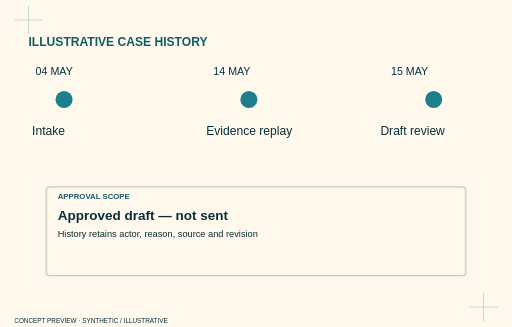
t = 0.00 s
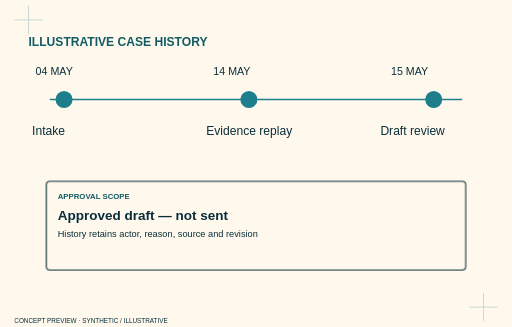
t = 1.53 s
t = 1.73 s: frame unchanged from t = 1.53 s, image omitted
t = 1.93 s: frame unchanged from t = 1.53 s, image omitted
t = 2.13 s: frame unchanged from t = 1.53 s, image omitted
t = 2.33 s: frame unchanged from t = 1.53 s, image omitted

The animated SVG that drew these frames (rendered in a browser with its animation timeline set to each time). Animation: 6 CSS @keyframes rules; one cycle of 2.33 s.

<svg xmlns="http://www.w3.org/2000/svg" viewBox="0 0 720 460" class="animated" role="img" aria-label="Case report — concept hero study"><style>.layer rect,.layer>path{transform-box:fill-box;transform-origin:center}.animated .layer rect,.animated .layer>path{animation:impress .65s both cubic-bezier(.2,.7,.2,1)}.animated .l0 rect,.animated .l0>path{animation-delay:0.0s}.animated .l1 rect,.animated .l1>path{animation-delay:0.17s}.animated .l2 rect,.animated .l2>path{animation-delay:0.34s}.animated .l3 rect,.animated .l3>path{animation-delay:0.51s}.animated .l4 rect,.animated .l4>path{animation-delay:0.68s}.animated .l5 rect,.animated .l5>path{animation-delay:0.8500000000000001s}.animated .l6 rect,.animated .l6>path{animation-delay:1.02s}.animated .l7 rect,.animated .l7>path{animation-delay:1.1900000000000002s}.animated .l8 rect,.animated .l8>path{animation-delay:1.36s}.animated .l9 rect,.animated .l9>path{animation-delay:1.53s}@keyframes impress{from{opacity:.3;transform:translateY(8px)}to{opacity:1;transform:none}}@keyframes tabslide{from{opacity:.3;transform:translateX(-16px)}to{opacity:1;transform:none}}@keyframes inkstamp{from{opacity:.3;transform:scale(.96)}to{opacity:1;transform:none}}@keyframes annotate{from{opacity:.4;transform:translate(8px,8px)}to{opacity:1;transform:none}}@keyframes railpass{from{opacity:.3;transform:scaleX(.92)}to{opacity:1;transform:none}}.animated .trace:not([stroke-dasharray]){animation:connect .8s both .15s}@keyframes connect{from{stroke-dasharray:1;stroke-dashoffset:1;stroke-opacity:.2}to{stroke-dasharray:1;stroke-dashoffset:0;stroke-opacity:1}}@media(prefers-reduced-motion:reduce){.animated *{animation:none!important}}</style><title>Case report — concept hero study</title><rect x="0" y="0" width="720" height="460" rx="5" fill="#FFF9ED" stroke="#FFF9ED" stroke-width="1.5"/><path d="M20 28h40m-20-20v40M660 432h40m-20-20v40" stroke="#1D7F8C" opacity=".35"/><text x="40" y="65" fill="#125B65" font-family="Manrope,Arial,sans-serif" font-size="17" font-weight="800">ILLUSTRATIVE CASE HISTORY</text><path class="trace" pathLength="1" d="M70 140L650 140" fill="none" stroke="#1D7F8C" stroke-width="2" /><g class="layer l0"><circle cx="90" cy="140" r="12" fill="#1D7F8C"/><text x="50" y="106" fill="#092E3A" font-family="Manrope,Arial,sans-serif" font-size="15" font-weight="500">04 MAY</text><text x="45" y="190" fill="#092E3A" font-family="Manrope,Arial,sans-serif" font-size="17" font-weight="500">Intake</text></g><g class="layer l1"><circle cx="350" cy="140" r="12" fill="#1D7F8C"/><text x="300" y="106" fill="#092E3A" font-family="Manrope,Arial,sans-serif" font-size="15" font-weight="500">14 MAY</text><text x="290" y="190" fill="#092E3A" font-family="Manrope,Arial,sans-serif" font-size="17" font-weight="500">Evidence replay</text></g><g class="layer l2"><circle cx="610" cy="140" r="12" fill="#1D7F8C"/><text x="550" y="106" fill="#092E3A" font-family="Manrope,Arial,sans-serif" font-size="15" font-weight="500">15 MAY</text><text x="535" y="190" fill="#092E3A" font-family="Manrope,Arial,sans-serif" font-size="17" font-weight="500">Draft review</text></g><g class="layer l3"><rect x="65" y="255" width="590" height="125" rx="5" fill="#FFF9ED" stroke="#092E3A" stroke-width="1.5"/><text x="81" y="280" fill="#125B65" font-family="Manrope,Arial,sans-serif" font-size="11" font-weight="800">APPROVAL SCOPE</text><text x="81" y="310" fill="#092E3A" font-family="Manrope,Arial,sans-serif" font-size="19" font-weight="700">Approved draft — not sent</text><text x="81" y="334" fill="#092E3A" font-family="Manrope,Arial,sans-serif" font-size="13" font-weight="500">History retains actor, reason, source and revision</text></g><text x="20" y="454" fill="#092E3A" font-family="Manrope,Arial,sans-serif" font-size="9" font-weight="500">CONCEPT PREVIEW · SYNTHETIC / ILLUSTRATIVE</text></svg>
